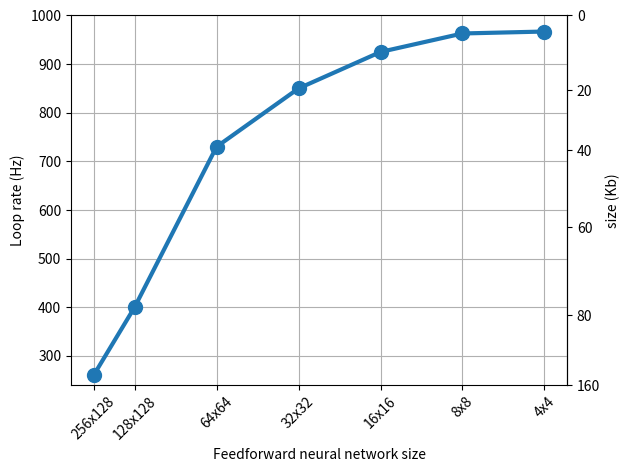

Generate this figure with matplotlib:
import matplotlib.pyplot as plt
import numpy as np
from scipy.interpolate import interp1d

# x = [128,64,32,16,8,4]
x = np.hstack(([0], 0.5 + np.array(range(6))))
labels = ["256x128", "128x128", "64x64", "32x32", "16x16", "8x8", "4x4"]
fig, ax = plt.subplots()

loop_rates = np.array([260, 400, 730, 850, 925, 963, 967])
loop_rates_interp = np.array([260, 400, 730, 850, 925, 963, 967, 1000])
sizes_interp = np.array([151, 80, 40, 20, 10, 4, 3, 0])
def test(x):
    x[x < loop_rates_interp.min()] = loop_rates_interp.min()
    x[x > loop_rates_interp.max()] = loop_rates_interp.max()
    return interp1d(loop_rates_interp, sizes_interp, kind='cubic')(x)

def test_inv(x):
    x[x < sizes_interp.min()] = sizes_interp.min()
    x[x > sizes_interp.max()] = sizes_interp.max()
    return interp1d(sizes_interp, loop_rates_interp, kind='cubic')(x)

ax2 = ax.secondary_yaxis('right', functions=(test, test_inv))
ax2.set_ylabel("size (Kb)")
ax.plot(x, loop_rates, linewidth=3, marker='o', markersize=10)
ax.grid()
ax.set_xlabel("Feedforward neural network size")
ax.set_ylabel("Loop rate (Hz)")
ax.set_ylim([240,1000])
plt.xticks(x, labels, rotation = 45)
plt.show()